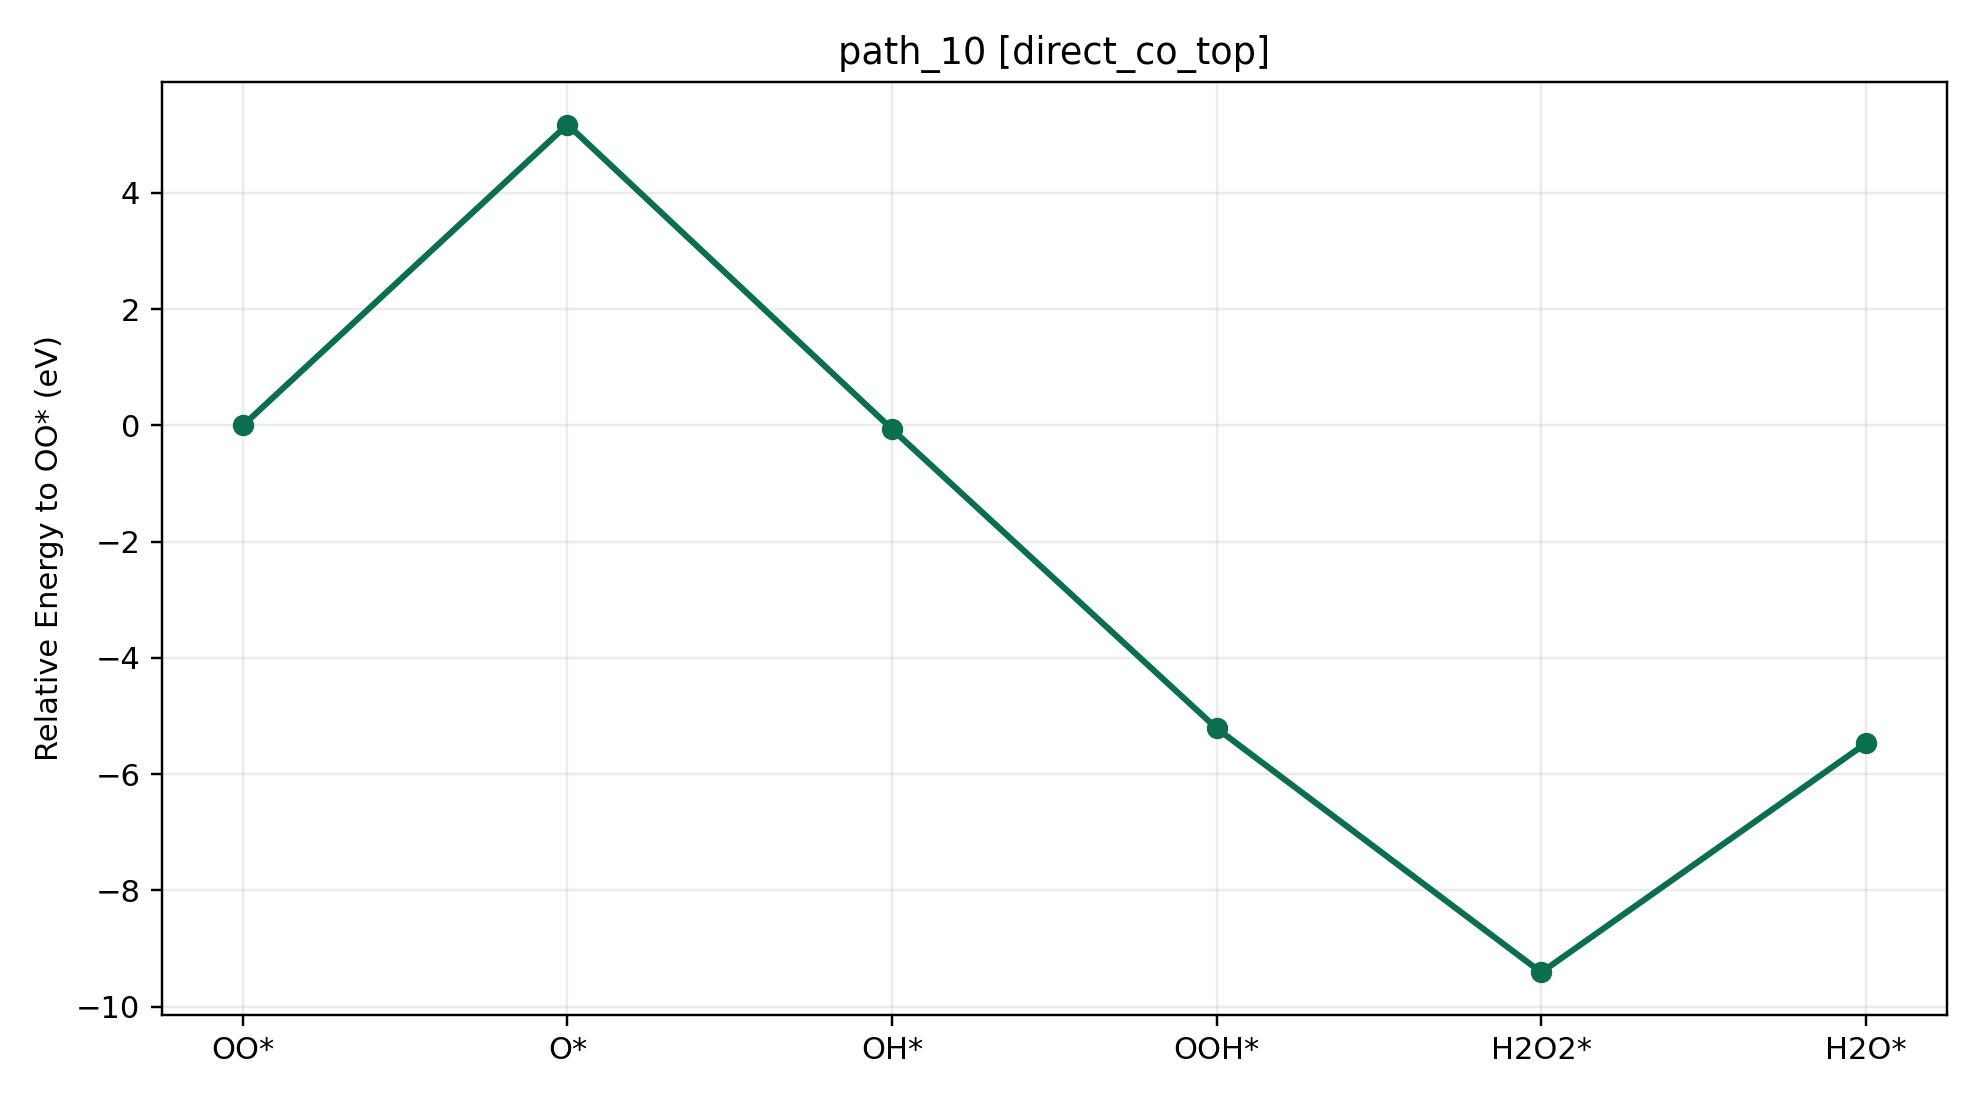

The data file committed next to this chart (first rows):
path_id, context, step_index, state, state_label, node_id, final_energy_eV, relative_to_start_eV, delta_from_previous_step_eV, max_force_eVA
path_10, direct_co_top, 0, O2, OO*, direct_co_top__O2__O2_end_on_tilt30_az0, -539.2, 0.000000, 0.000000, 0.008955
path_10, direct_co_top, 1, O, O*, direct_co_top__O__O_atom_tilt0_az0, -534, 5.178, 5.178, 0.009786
path_10, direct_co_top, 2, OH, OH*, direct_co_top__OH__OH_co_bound_tilt30_az…, -539.3, -0.06482, -5.243, 0.007941
path_10, direct_co_top, 3, OOH, OOH*, direct_co_top__OOH__OOH_default_tilt30_a…, -544.4, -5.212, -5.148, 0.009943
path_10, direct_co_top, 4, H2O2, H2O2*, direct_co_top__H2O2__H2O2_default_tilt0_…, -548.6, -9.412, -4.2, 0.009562
path_10, direct_co_top, 5, H2O, H2O*, direct_co_top__H2O__H2O_co_bound_tilt0_a…, -544.7, -5.472, 3.94, 0.006539
